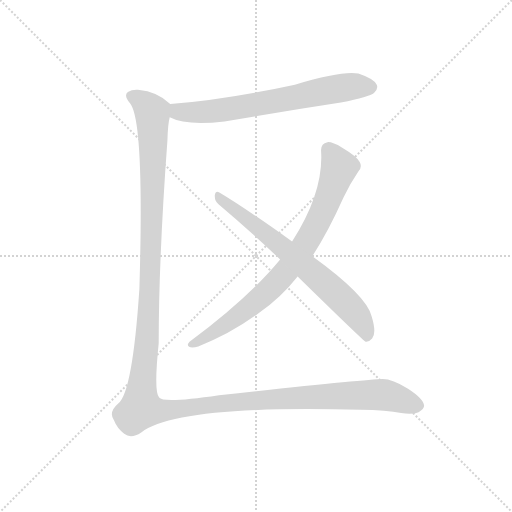
t = 0.00 s
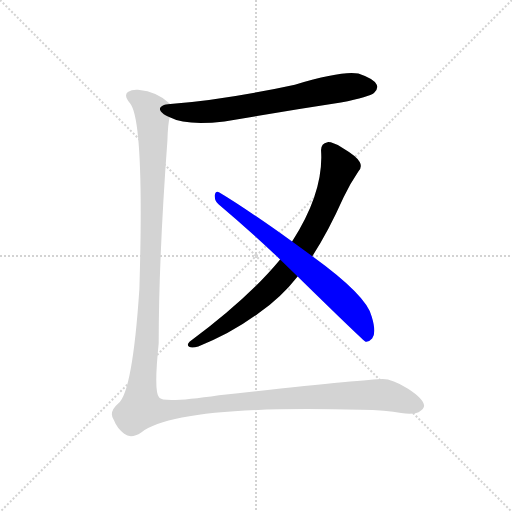
t = 2.55 s
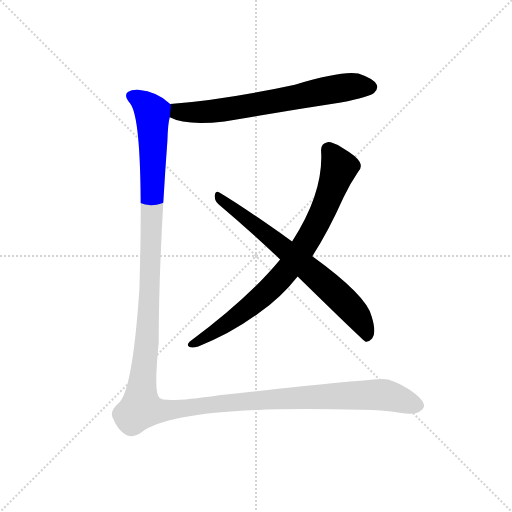
t = 2.82 s
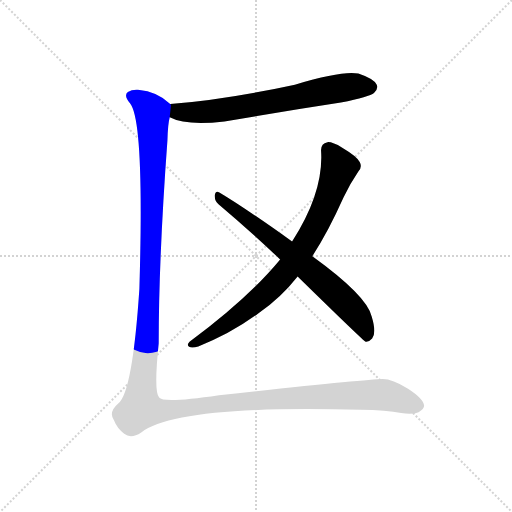
t = 3.08 s
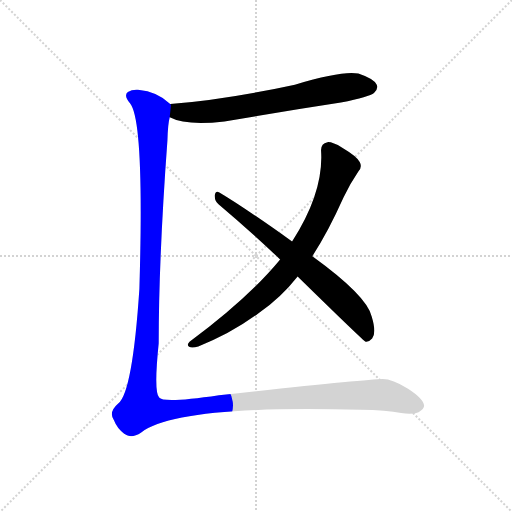
t = 3.34 s
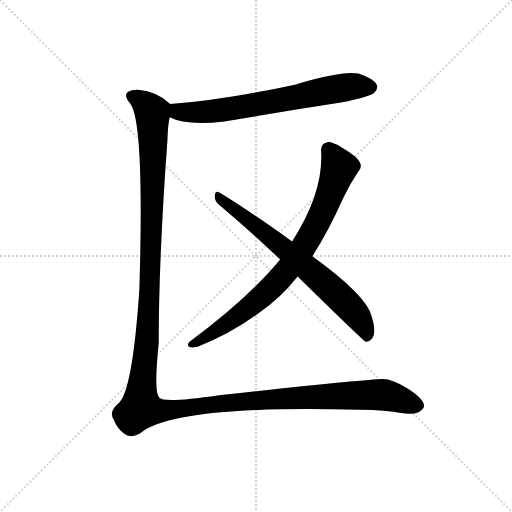
t = 4.08 s

The animated SVG that drew these frames (rendered in a browser with its animation timeline set to each time). Animation: 4 CSS @keyframes rules; one cycle of 4.08 s.

<svg version="1.1" viewBox="0 0 1024 1024" xmlns="http://www.w3.org/2000/svg">
  <g stroke="lightgray" stroke-dasharray="1,1" stroke-width="1" transform="scale(4, 4)">
    <line x1="0" y1="0" x2="256" y2="256"></line>
    <line x1="256" y1="0" x2="0" y2="256"></line>
    <line x1="128" y1="0" x2="128" y2="256"></line>
    <line x1="0" y1="128" x2="256" y2="128"></line>
  </g>
  <g transform="scale(0.92, -0.92) translate(60, -850)">
    <style type="text/css">
      
        @keyframes keyframes0 {
          from {
            stroke: blue;
            stroke-dashoffset: 692;
            stroke-width: 128;
          }
          69% {
            animation-timing-function: step-end;
            stroke: blue;
            stroke-dashoffset: 0;
            stroke-width: 128;
          }
          to {
            stroke: black;
            stroke-width: 1024;
          }
        }
        #make-me-a-hanzi-animation-0 {
          animation: keyframes0 0.8131510416666666s both;
          animation-delay: 0s;
          animation-timing-function: linear;
        }
      
        @keyframes keyframes1 {
          from {
            stroke: blue;
            stroke-dashoffset: 818;
            stroke-width: 128;
          }
          73% {
            animation-timing-function: step-end;
            stroke: blue;
            stroke-dashoffset: 0;
            stroke-width: 128;
          }
          to {
            stroke: black;
            stroke-width: 1024;
          }
        }
        #make-me-a-hanzi-animation-1 {
          animation: keyframes1 0.9156901041666666s both;
          animation-delay: 0.8131510416666666s;
          animation-timing-function: linear;
        }
      
        @keyframes keyframes2 {
          from {
            stroke: blue;
            stroke-dashoffset: 707;
            stroke-width: 128;
          }
          70% {
            animation-timing-function: step-end;
            stroke: blue;
            stroke-dashoffset: 0;
            stroke-width: 128;
          }
          to {
            stroke: black;
            stroke-width: 1024;
          }
        }
        #make-me-a-hanzi-animation-2 {
          animation: keyframes2 0.8253580729166666s both;
          animation-delay: 1.7288411458333333s;
          animation-timing-function: linear;
        }
      
        @keyframes keyframes3 {
          from {
            stroke: blue;
            stroke-dashoffset: 1565;
            stroke-width: 128;
          }
          84% {
            animation-timing-function: step-end;
            stroke: blue;
            stroke-dashoffset: 0;
            stroke-width: 128;
          }
          to {
            stroke: black;
            stroke-width: 1024;
          }
        }
        #make-me-a-hanzi-animation-3 {
          animation: keyframes3 1.5236002604166667s both;
          animation-delay: 2.55419921875s;
          animation-timing-function: linear;
        }
      
    </style>
    
      <path d="M 309 595 Q 345 576 428 586 Q 551 607 681 627 Q 744 640 753 648 Q 763 657 759 666 Q 752 679 719 690 Q 685 697 581 666 Q 428 633 310 624 C 280 622 281 607 309 595 Z" fill="lightgray"></path>
    
      <path d="M 619 293 Q 653 345 687 421 Q 700 449 719 477 Q 728 487 722 498 Q 716 510 684 529 Q 662 542 652 541 Q 637 538 638 522 Q 644 432 575 325 L 549 286 Q 480 202 352 107 Q 345 100 351 96 Q 358 93 371 97 Q 441 124 502 169 Q 551 203 587 249 L 619 293 Z" fill="lightgray"></path>
    
      <path d="M 587 249 Q 731 108 735 107 Q 742 106 749 114 Q 759 126 748 162 Q 738 207 619 293 L 575 325 Q 473 398 416 432 Q 409 436 407 426 Q 406 414 415 406 Q 479 352 549 286 L 587 249 Z" fill="lightgray"></path>
    
      <path d="M 310 624 Q 283 651 240 655 Q 227 656 218 650 Q 208 643 223 625 Q 254 586 243 222 Q 228 -3 197 -27 Q 175 -46 188 -64 Q 194 -80 210 -93 Q 225 -105 247 -90 Q 325 -30 723 -41 Q 781 -42 812 -48 Q 837 -52 850 -46 Q 862 -39 862 -32 Q 861 -17 827 5 Q 793 26 772 26 Q 732 25 416 -9 Q 295 -27 286 -14 Q 274 -2 285 104 Q 285 288 304 545 Q 305 581 309 595 C 312 623 312 623 310 624 Z" fill="lightgray"></path>
    
    
      <clipPath id="make-me-a-hanzi-clip-0">
        <path d="M 309 595 Q 345 576 428 586 Q 551 607 681 627 Q 744 640 753 648 Q 763 657 759 666 Q 752 679 719 690 Q 685 697 581 666 Q 428 633 310 624 C 280 622 281 607 309 595 Z"></path>
      </clipPath>
      <path clip-path="url(#make-me-a-hanzi-clip-0)" d="M 317 616 L 328 607 L 397 607 L 657 655 L 711 663 L 745 661" fill="none" id="make-me-a-hanzi-animation-0" stroke-dasharray="564 1128" stroke-linecap="round"></path>
    
      <clipPath id="make-me-a-hanzi-clip-1">
        <path d="M 619 293 Q 653 345 687 421 Q 700 449 719 477 Q 728 487 722 498 Q 716 510 684 529 Q 662 542 652 541 Q 637 538 638 522 Q 644 432 575 325 L 549 286 Q 480 202 352 107 Q 345 100 351 96 Q 358 93 371 97 Q 441 124 502 169 Q 551 203 587 249 L 619 293 Z"></path>
      </clipPath>
      <path clip-path="url(#make-me-a-hanzi-clip-1)" d="M 654 525 L 673 496 L 676 480 L 626 358 L 578 281 L 525 220 L 460 165 L 356 101" fill="none" id="make-me-a-hanzi-animation-1" stroke-dasharray="690 1380" stroke-linecap="round"></path>
    
      <clipPath id="make-me-a-hanzi-clip-2">
        <path d="M 587 249 Q 731 108 735 107 Q 742 106 749 114 Q 759 126 748 162 Q 738 207 619 293 L 575 325 Q 473 398 416 432 Q 409 436 407 426 Q 406 414 415 406 Q 479 352 549 286 L 587 249 Z"></path>
      </clipPath>
      <path clip-path="url(#make-me-a-hanzi-clip-2)" d="M 416 422 L 554 314 L 672 211 L 721 158 L 740 115" fill="none" id="make-me-a-hanzi-animation-2" stroke-dasharray="579 1158" stroke-linecap="round"></path>
    
      <clipPath id="make-me-a-hanzi-clip-3">
        <path d="M 310 624 Q 283 651 240 655 Q 227 656 218 650 Q 208 643 223 625 Q 254 586 243 222 Q 228 -3 197 -27 Q 175 -46 188 -64 Q 194 -80 210 -93 Q 225 -105 247 -90 Q 325 -30 723 -41 Q 781 -42 812 -48 Q 837 -52 850 -46 Q 862 -39 862 -32 Q 861 -17 827 5 Q 793 26 772 26 Q 732 25 416 -9 Q 295 -27 286 -14 Q 274 -2 285 104 Q 285 288 304 545 Q 305 581 309 595 C 312 623 312 623 310 624 Z"></path>
      </clipPath>
      <path clip-path="url(#make-me-a-hanzi-clip-3)" d="M 228 641 L 256 623 L 272 599 L 263 165 L 246 -37 L 289 -43 L 458 -22 L 762 -8 L 851 -31" fill="none" id="make-me-a-hanzi-animation-3" stroke-dasharray="1437 2874" stroke-linecap="round"></path>
    
  </g>
</svg>
